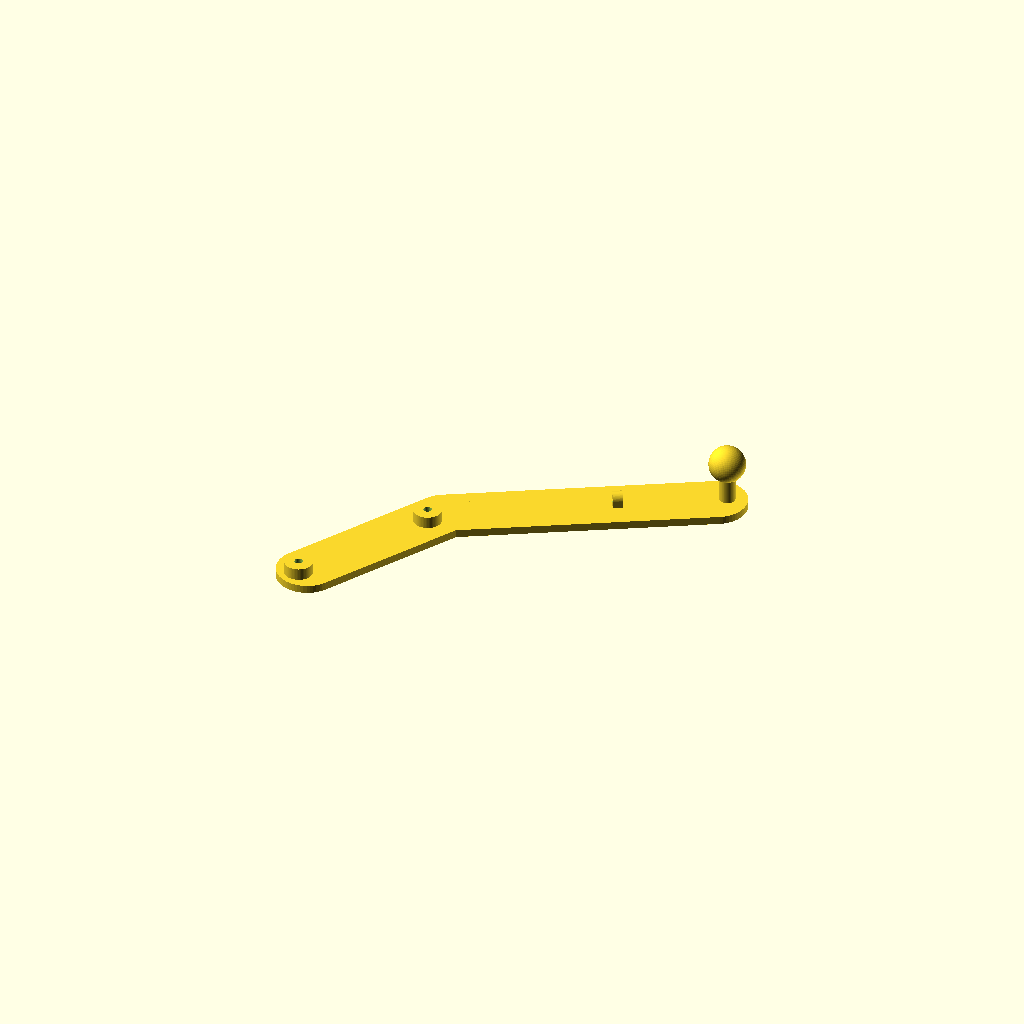
Cell 1: rendered with the file's own defaults.
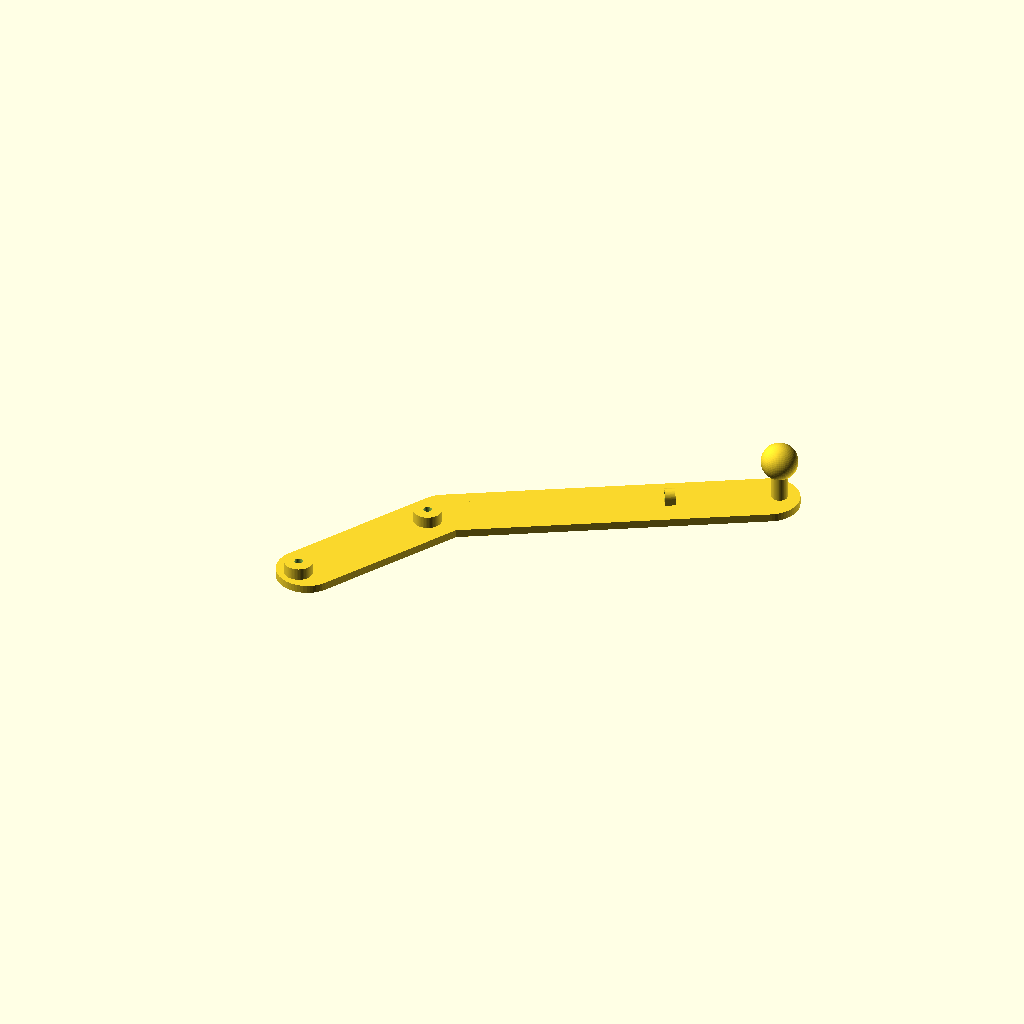
Cell 2: the same model with armLenght = 170.
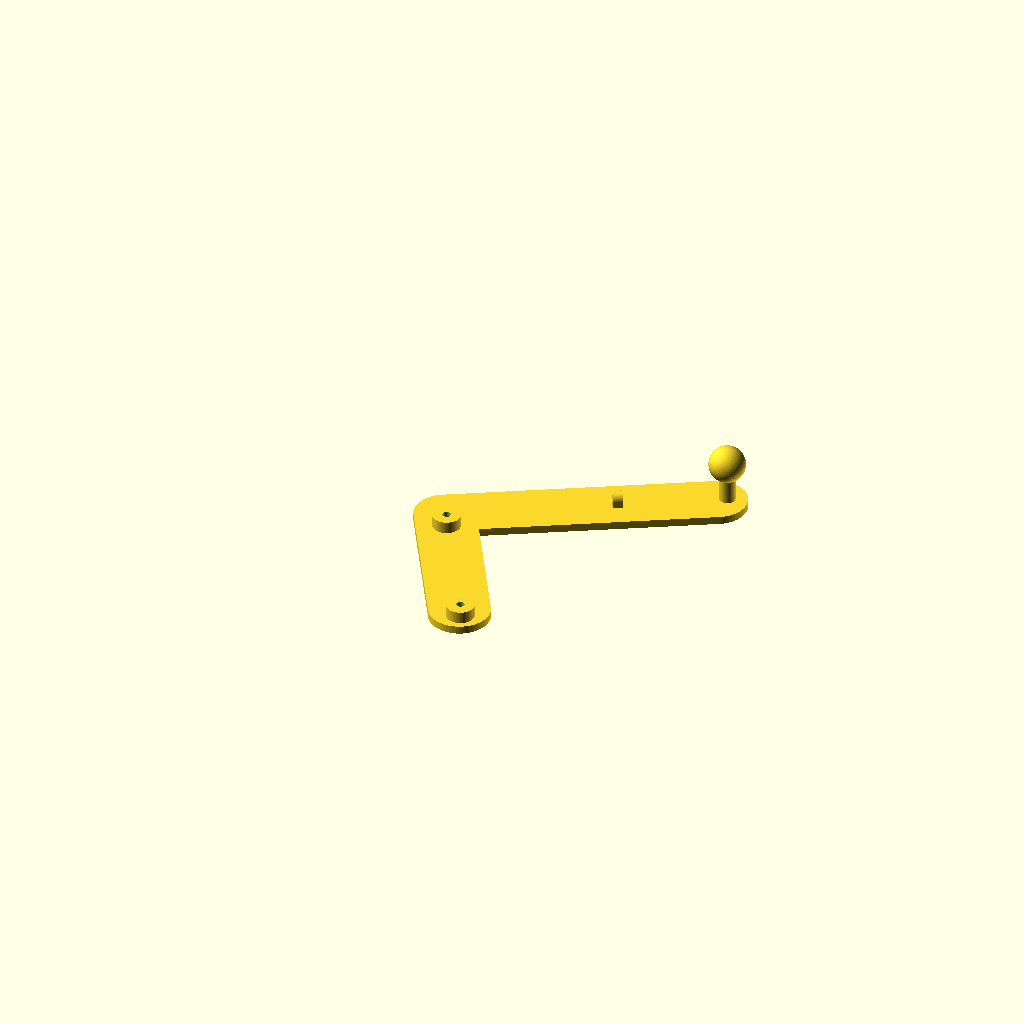
Cell 3 — armsAngle set to 90, the other parameters unchanged.
All cells are drawn from one camera (rotation 55°, 0°, 25°, orthographic, colour scheme Cornfield), so only the parameter changes between them.
OpenSCAD source file inputs/thingiverse/files/thing-2117513/files/MINICountrymanMount.scad:

/* [Support] */
// Length of the mount arm. Longer arms will produce more vibrations.
armLenght = 145; // [120:170]

// Mount direction
mountDir = 1; // [1:To the right, -1:To the left]
// Angle between arms. Best suit for me was 30º
armsAngle = 30; // [0:90]

// Include cable holder
cableHolder = 1; // [0:No, 1:Yes]

// Cable diameter
cableDiameter = 4; // [1:10]

// Separation between cable holder and mount support
holderSeparation = 60; //[10:150]

/* [Mount] */

// Mount base diameter
mountBaseDiam = 8; // [2:10]

// Mount base height
mountBaseHeight = 20; // [0:60]

// Mount sphere diameter
mountSphereDiam = 18; // [10:50]

/* [Hidden] */
width=30;
height=4;
corner=10;
len1=armLenght;
len2=95;


rad1=6;
rad2=7;
rad3=2;
h1=6;
h2=2;

// Separation between drills
dist1=75;

// Distance to end from mount base
dist2=10;
dist3=holderSeparation;
$fn=60;

radSupport=mountBaseDiam/2;
heightSupport=mountBaseHeight;
sphereRadius=mountSphereDiam/2;

ang=armsAngle*mountDir;

cR=1.5;
cabRad=cableDiameter/2;
cabLen=5;

rotate(a=[0, 0, (mountDir == 1 ? 0 : 180) + mountDir*30]) carMount();

module carMount() {
difference() {
union() {
sideA();
translate([len1-dist2, 0, height]) mount();
rotate(a=[0, 0, ang]) translate([-len2+width/2, 0, 0]) sideB();
    if (cableHolder==1) translate([len1-dist3, 0, height]) cableHolder();
}
rotate(a=[0, 0, ang]) translate([-len2+width/2, 0, 0]) drills();
}
}

module cableHolder() {
    translate([0, 0, cabRad+cR]) rotate(a=[90, -180, -mountDir*90])
    difference() {
        union() {
    cylinder(r=cabRad+cR, h=cabLen);
    translate([-cabRad-cR, 0, 0]) cube([cabRad+cR, cabRad+cR, cabLen]);
        }
    translate([0, 0, -1]){ cylinder(r=cabRad, h=cabLen+2);
    translate([0.5, 0.5, 0]) cube([cabRad+cR, cabRad+cR, cabLen+2]);}}
}

module sideA() {
hull() {
    cylinder(r=width/2, h=height);
    translate([len1-width/2, 0, 0]) cylinder(r=width/2, h=height);
}    
}

module sideB() {
    hull() {
    cylinder(r=width/2, h=height);
    translate([(len2-width/2), 0, 0]) cylinder(r=width/2, h=height);
    }
    translate([-(width/2-10), 0, height]) cylinder(r=rad2, h=h1);
    translate([-(width/2-10)+dist1, 0, height]) cylinder(r=rad2, h=h1);
}

module drills() {
    translate([-(width/2-10), 0, -1]) cylinder(r=rad1, h=height+h1-h2+1);
    translate([-(width/2-10)+dist1, 0, -1]) cylinder(r=rad1, h=height+h1-h2+1);
    translate([-(width/2-10), 0, 0]) cylinder(r=rad3, h=height+h1+1);
    translate([-(width/2-10)+dist1, 0, 0]) cylinder(r=rad3, h=height+h1+1);
}

module mount() {
cylinder(r=radSupport, h=heightSupport);
translate([0, 0, heightSupport]) sphere(r=sphereRadius);
}
Parameter table extracted from the source (name, type, default, range or options):
armLenght: number, default 145, range 120 to 170
mountDir: number, default 1, options 1, -1
armsAngle: number, default 30, range 0 to 90
cableHolder: number, default 1, options 0, 1
cableDiameter: number, default 4, range 1 to 10
holderSeparation: number, default 60, range 10 to 150
mountBaseDiam: number, default 8, range 2 to 10
mountBaseHeight: number, default 20, range 0 to 60
mountSphereDiam: number, default 18, range 10 to 50
